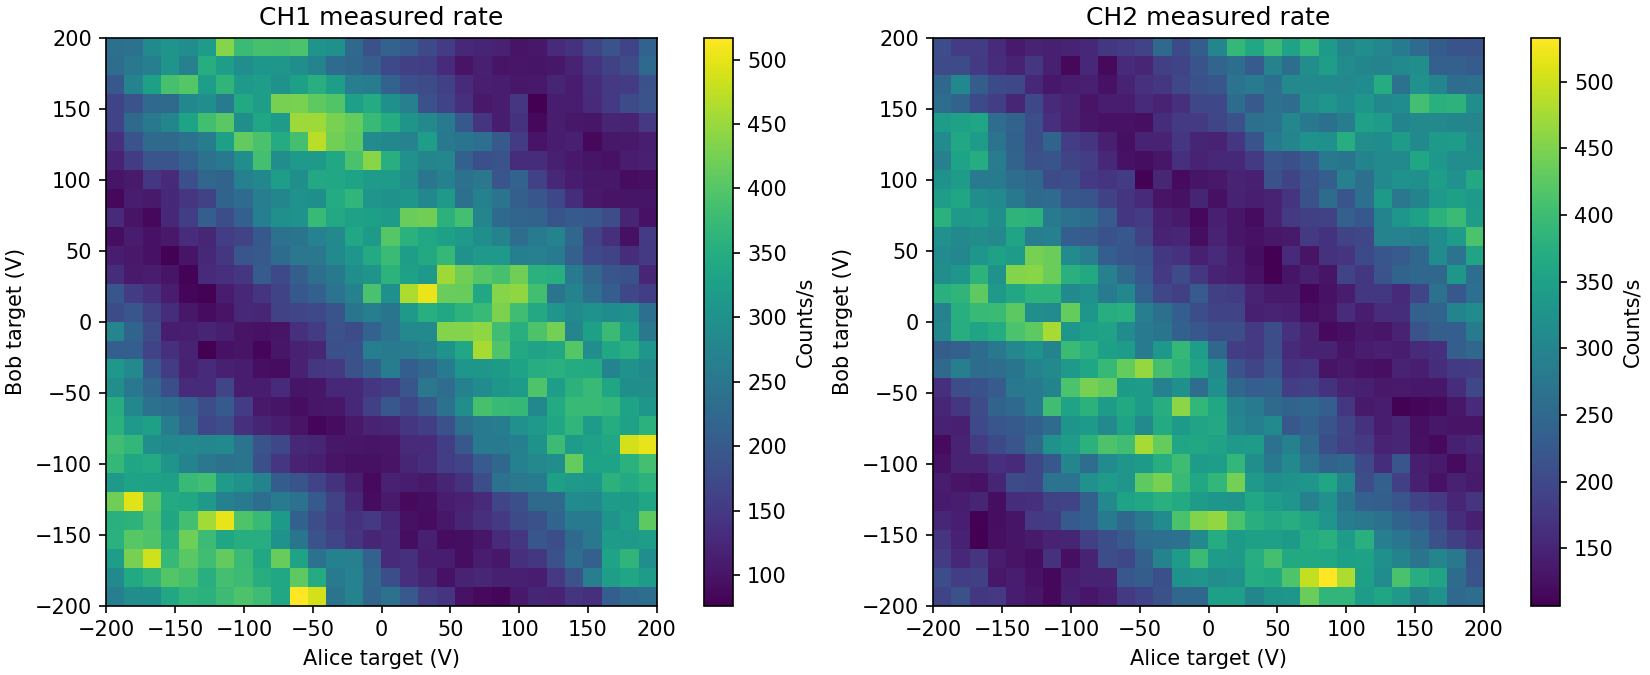

The file beside this chart, header and first rows:
Unix_Timestamp, Elapsed_Time_s, EOM0_Target_V, EOM1_Target_V, Raw_Count0, Raw_Count1, Rate0_Hz, Rate1_Hz
1790630647, 1.204, -200.0, -200.0, 265, 195, 265.0, 195.0
1790630649, 2.423, -186.2, -200.0, 559, 408, 294.0, 213.0
1790630650, 3.641, -172.4, -200.0, 855, 584, 296.0, 176.0
1790630651, 4.863, -158.6, -200.0, 1194, 761, 339.0, 177.0
1790630652, 6.083, -144.8, -200.0, 1558, 902, 364.0, 141.0
1790630653, 7.3, -131, -200.0, 1915, 1034, 357.0, 132.0
1790630655, 8.515, -117.2, -200.0, 2293, 1150, 378.0, 116.0
1790630656, 9.736, -103.4, -200.0, 2686, 1295, 393.0, 145.0
1790630657, 10.95, -89.66, -200.0, 3066, 1428, 380.0, 133.0
1790630658, 12.17, -75.86, -200.0, 3405, 1570, 339.0, 142.0
1790630660, 13.39, -62.07, -200.0, 3922, 1749, 517.0, 179.0
1790630661, 14.61, -48.28, -200.0, 4411, 1942, 489.0, 193.0
1790630662, 15.84, -34.48, -200.0, 4656, 2155, 245.0, 213.0
1790630663, 17.04, -20.69, -200.0, 4930, 2405, 274.0, 250.0
1790630664, 18.26, -6.897, -200.0, 5150, 2656, 220.0, 251.0
1790630666, 19.48, 6.897, -200.0, 5392, 3003, 242.0, 347.0
1790630667, 20.7, 20.69, -200.0, 5591, 3351, 199.0, 348.0
1790630668, 21.92, 34.48, -200.0, 5747, 3653, 156.0, 302.0
1790630669, 23.14, 48.28, -200.0, 5890, 3981, 143.0, 328.0
1790630670, 24.36, 62.07, -200.0, 5988, 4312, 98.0, 331.0
1790630672, 25.56, 75.86, -200.0, 6076, 4748, 88.0, 436.0
1790630673, 26.78, 89.66, -200.0, 6160, 5135, 84.0, 387.0
1790630674, 28, 103.4, -200.0, 6267, 5522, 107.0, 387.0
1790630675, 29.23, 117.2, -200.0, 6388, 5864, 121.0, 342.0
1790630677, 30.45, 131, -200.0, 6506, 6221, 118.0, 357.0
1790630678, 31.65, 144.8, -200.0, 6650, 6558, 144.0, 337.0
1790630679, 32.85, 158.6, -200.0, 6788, 6858, 138.0, 300.0
1790630680, 34.06, 172.4, -200.0, 6996, 7182, 208.0, 324.0
1790630681, 35.26, 186.2, -200.0, 7223, 7435, 227.0, 253.0
1790630683, 36.48, 200.0, -200.0, 7459, 7695, 236.0, 260.0
1790630684, 37.7, -200.0, -186.2, 7744, 7902, 285.0, 207.0
1790630685, 38.9, -186.2, -186.2, 8088, 8087, 344.0, 185.0
1790630686, 40.11, -172.4, -186.2, 8450, 8274, 362.0, 187.0
1790630687, 41.33, -158.6, -186.2, 8849, 8408, 399.0, 134.0
1790630689, 42.55, -144.8, -186.2, 9237, 8547, 388.0, 139.0
1790630690, 43.77, -131, -186.2, 9591, 8674, 354.0, 127.0
1790630691, 44.97, -117.2, -186.2, 9976, 8790, 385.0, 116.0
1790630692, 46.17, -103.4, -186.2, 10354, 8929, 378.0, 139.0
1790630693, 47.37, -89.66, -186.2, 10705, 9078, 351.0, 149.0
1790630695, 48.59, -75.86, -186.2, 11046, 9226, 341.0, 148.0
1790630696, 49.81, -62.07, -186.2, 11453, 9449, 407.0, 223.0
1790630697, 51.03, -48.28, -186.2, 11800, 9682, 347.0, 233.0
1790630698, 52.25, -34.48, -186.2, 12058, 9893, 258.0, 211.0
1790630700, 53.47, -20.69, -186.2, 12329, 10218, 271.0, 325.0
1790630701, 54.68, -6.897, -186.2, 12553, 10547, 224.0, 329.0
1790630702, 55.88, 6.897, -186.2, 12733, 10865, 180.0, 318.0
1790630703, 57.11, 20.69, -186.2, 12870, 11188, 137.0, 323.0
1790630704, 58.31, 34.48, -186.2, 12992, 11558, 122.0, 370.0
1790630706, 59.53, 48.28, -186.2, 13089, 11923, 97.0, 365.0
1790630707, 60.75, 62.07, -186.2, 13208, 12338, 119.0, 415.0
1790630708, 61.95, 75.86, -186.2, 13332, 12832, 124.0, 494.0
1790630709, 63.17, 89.66, -186.2, 13446, 13365, 114.0, 533.0
1790630711, 64.39, 103.4, -186.2, 13560, 13846, 114.0, 481.0
1790630712, 65.61, 117.2, -186.2, 13669, 14195, 109.0, 349.0
1790630713, 66.82, 131, -186.2, 13818, 14508, 149.0, 313.0
1790630714, 68.04, 144.8, -186.2, 14006, 14918, 188.0, 410.0
1790630715, 69.24, 158.6, -186.2, 14271, 15290, 265.0, 372.0
1790630717, 70.46, 172.4, -186.2, 14595, 15646, 324.0, 356.0
1790630718, 71.68, 186.2, -186.2, 14930, 15904, 335.0, 258.0
1790630719, 72.88, 200.0, -186.2, 15250, 16122, 320.0, 218.0
... 840 more rows
